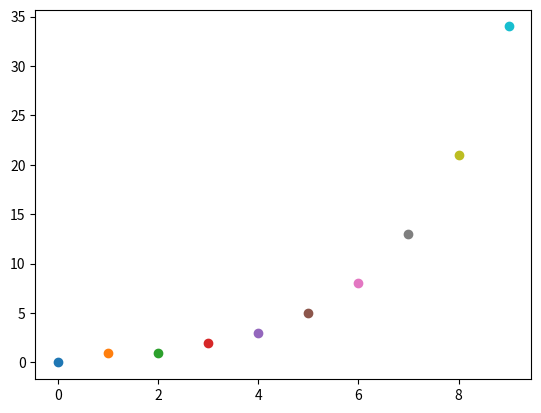

Generate this figure with matplotlib:
import matplotlib.pyplot as plt

def fibonachi():
    vorigGetal = 0
    huidigeGetal = 1
    x = []
    #repeat 10 times
    for i in range(10):
        x.append(vorigGetal)
        nieuweGetal = vorigGetal + huidigeGetal
        vorigGetal = huidigeGetal
        huidigeGetal = nieuweGetal

    print(x)
    for i in range(len(x)):
        plt.scatter(i, x[i])
    plt.show()

fibonachi()
